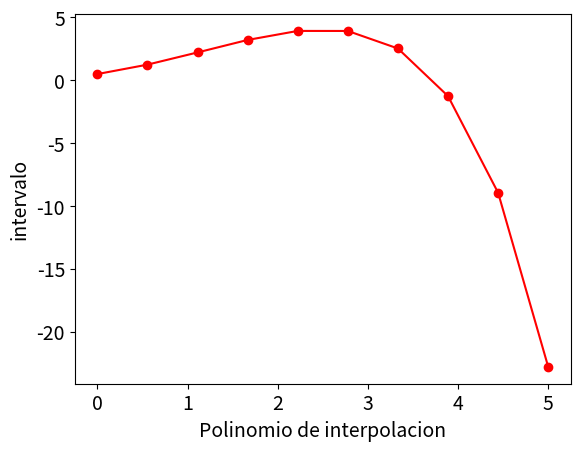

Generate this figure with matplotlib:
from sympy import sympify, Symbol, lambdify, Abs
from numpy import linspace
import numpy as np
import sympy as sp 
from sympy import *
import matplotlib.pyplot as plt
# Funcion que realiza el metodo de Diferencias Divididas de Newton
# puntos:una matriz mx2 donde la column 1 son los valores de x 
# Y la columna 2 son los valores de y
def dd_newton(xk, yk):
    xk = np.matrix(xk) # Creo una matriz a partir de los valores de xk
    yk = np.matrix(yk) # Creo una matriz a partir de los valores de yk
    [m1, m2] = xk.shape # Determino el tamaño de la matriz
    [n1,n2] = yk.shape
    if m1 != n1: # Comprueba las lista de pares ordenados
        raise ValueError('No son pares ordenados')
    x = sp.Symbol('x')
    puntos = np.append(xk,yk,axis=1)
    poli_inter = puntos[0,1] # Se almacena la primera diferencia dividida
    v = 1
    iter = n1-1
    for i in range(1,n1):
        v = v*(x- puntos[i-1,0]) # Se calcula la variable que sera multiplicado por las diferencias
        nuev2 = np.zeros(1) # Se almacenara los multiplicadores d/b
        for j in range(0,iter):
            d = yk[j+1]- yk[j] # Se calcula el dividendo ejemplo: F[x1,x2]-[F[x0,x1]
            b = xk[j+i] - xk[j]
            nuev2 = np.append(nuev2,d/b)
        iter = iter - 1
        poli_inter = poli_inter + nuev2[1]*v
        yk = nuev2
    poli_inter = expand(poli_inter)
    return poli_inter
# Funcion que realiza el metodo de euler
# f -> funcion a evaluar, intervalo ->Valor del rango donde se evaluara el metodo
# h => funcion de h ya calculada y0 valor incial de y 
# La salida es Pares -> Pares x y, poli -> polinomio de interpolacion es tipo symboli
def euler(f, intervalo, h,y0):
    x = Symbol('x') #Inicializa "x" como la variable de la funcion a ingresar
    f = sympify(f) #Se traduce la funcion tipo string a una aritmetica
    a = intervalo[0] # determino a
    b = intervalo[1] # determino b
    nump = (b-a)/h # Determino el numero de puntos
    xv = linspace(a,b,int(nump)) # crear un vector column con u valor inicial a y un vector final b cada h espacios
    yv = [y0] # creo el vecto de y con el valor inical
    for n in range(0,int(nump)-1): 
            y = yv[n] +h*f.subs(x,xv[n]) # determino el calculo de yk+1 y  evaluo x en la funcion
            y = y.subs('y', yv[n])  # evaluo y en la funciono
            yv.append(y); # concateno el valor a y
    poli_inter = dd_newton(xv,yv); # determino el valor del polinomio
    plt.rcParams.update({'font.size':14})
    plt.plot(xv,yv, marker='o',color='red')
    plt.xlabel('Polinomio de interpolacion')
    plt.ylabel('intervalo')
    plt.show() 
    return [yv,xv],poli_inter
            
print(euler('y-x^2+1',[0,5],0.5,0.5))
